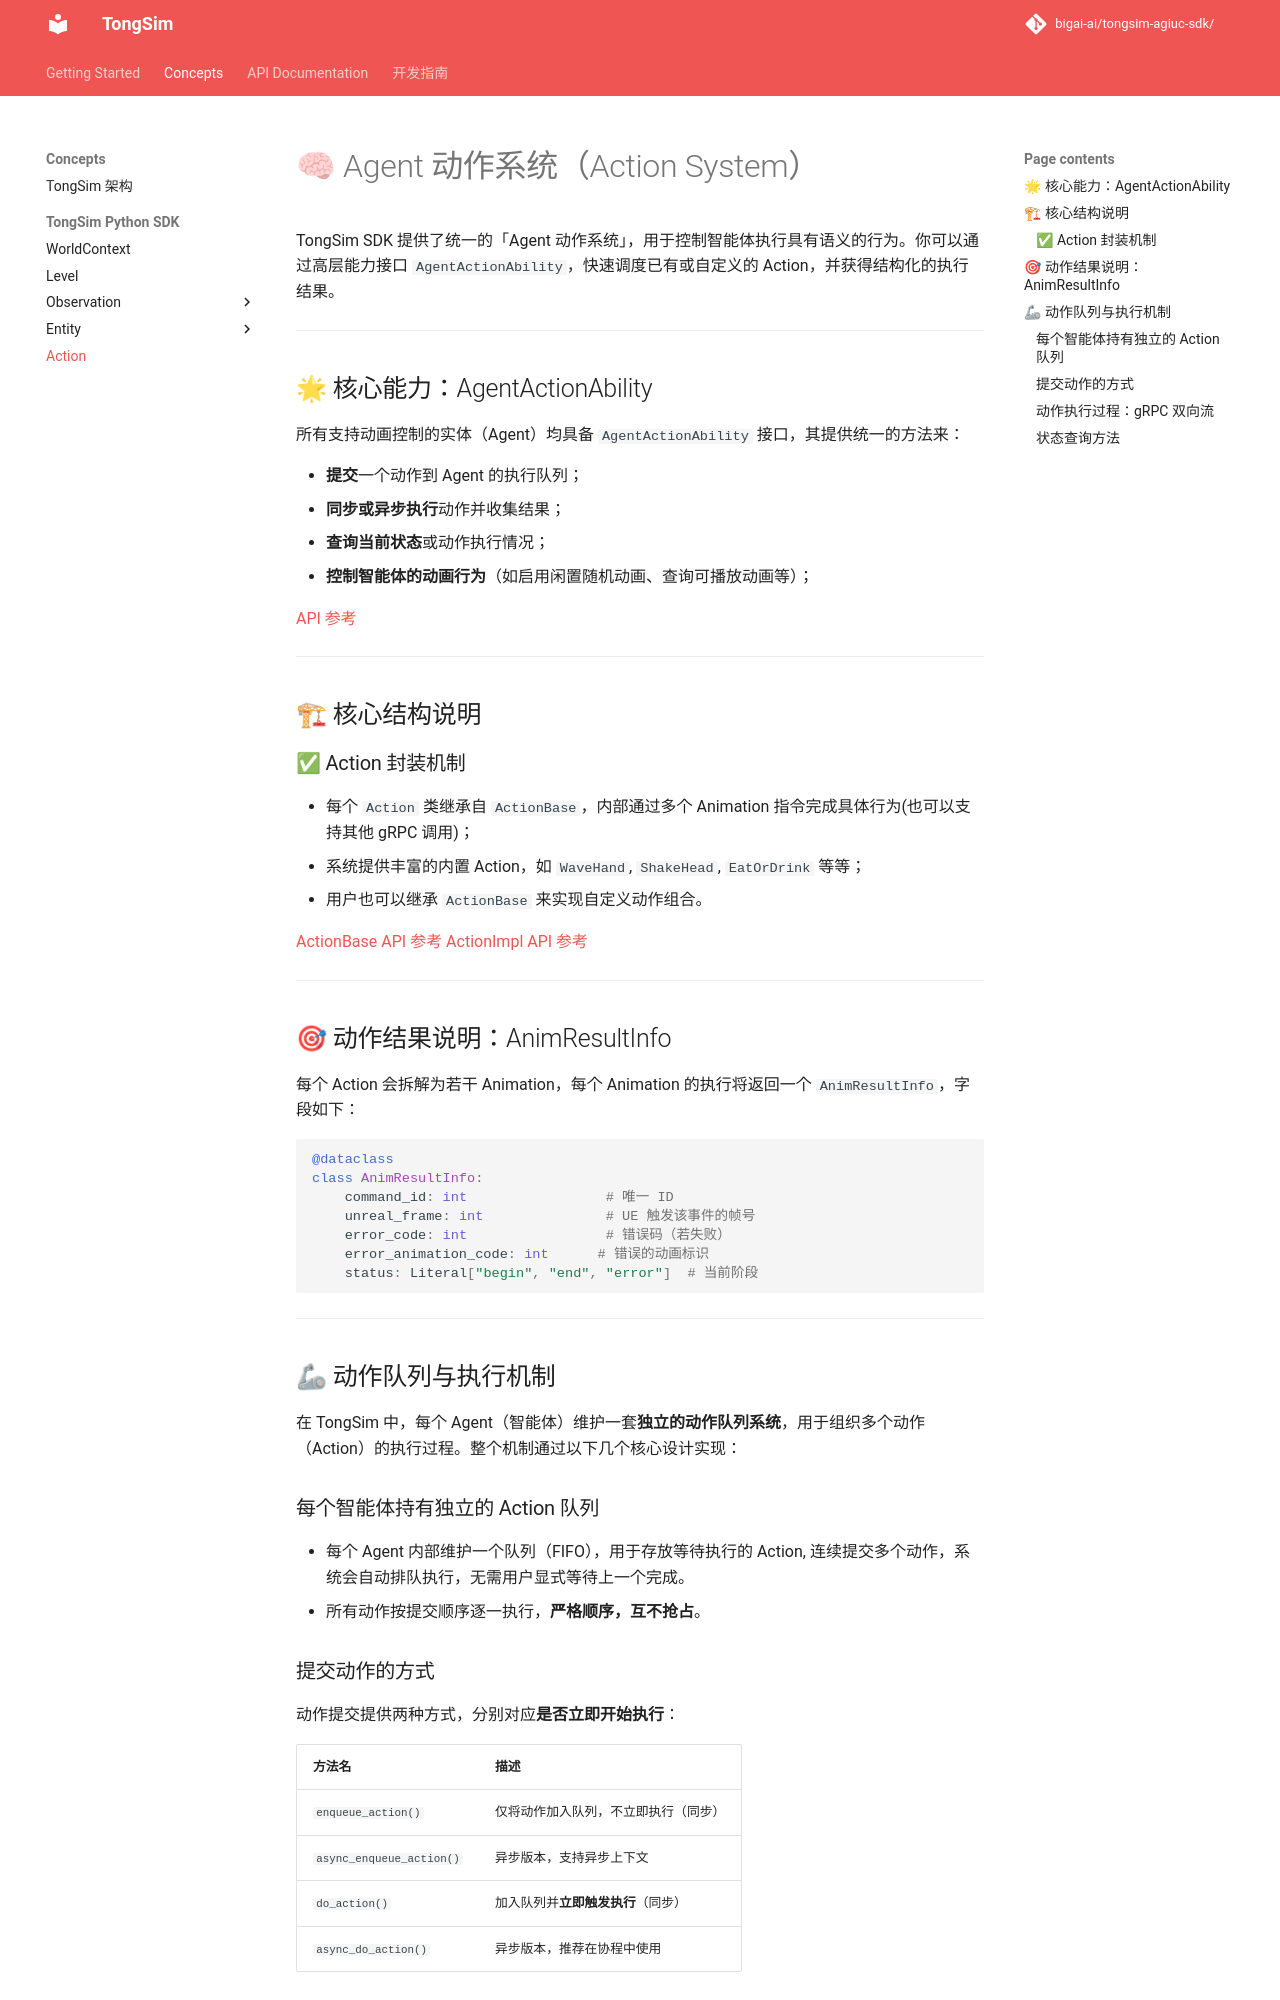

repository: bigai-ai/tongsim-agiuc-sdk · page: concepts/action/index.html · generator: mkdocs

# 🧠 Agent 动作系统（Action System）

TongSim SDK 提供了统一的「Agent 动作系统」，用于控制智能体执行具有语义的行为。你可以通过高层能力接口 `AgentActionAbility`，快速调度已有或自定义的 Action，并获得结构化的执行结果。

---

## 🌟 核心能力：AgentActionAbility

所有支持动画控制的实体（Agent）均具备 `AgentActionAbility` 接口，其提供统一的方法来：

- **提交**一个动作到 Agent 的执行队列；
- **同步或异步执行**动作并收集结果；
- **查询当前状态**或动作执行情况；
- **控制智能体的动画行为**（如启用闲置随机动画、查询可播放动画等）；

[API 参考](../api/ability_action.md)

---

## 🏗 核心结构说明

### ✅ Action 封装机制

- 每个 `Action` 类继承自 `ActionBase`，内部通过多个 Animation 指令完成具体行为(也可以支持其他 gRPC 调用)；
- 系统提供丰富的内置 Action，如 `WaveHand`, `ShakeHead`, `EatOrDrink` 等等；
- 用户也可以继承 `ActionBase` 来实现自定义动作组合。

[ActionBase API 参考](../api/action_base.md)
[ActionImpl API 参考](../api/action_impl.md)

---

## 🎯 动作结果说明：AnimResultInfo

每个 Action 会拆解为若干 Animation，每个 Animation 的执行将返回一个 `AnimResultInfo`，字段如下：

```python
@dataclass
class AnimResultInfo:
    command_id: int                 # 唯一 ID
    unreal_frame: int               # UE 触发该事件的帧号
    error_code: int                 # 错误码（若失败）
    error_animation_code: int      # 错误的动画标识
    status: Literal["begin", "end", "error"]  # 当前阶段
```

---

## 🦾 动作队列与执行机制

在 TongSim 中，每个 Agent（智能体）维护一套**独立的动作队列系统**，用于组织多个动作（Action）的执行过程。整个机制通过以下几个核心设计实现：

### 每个智能体持有独立的 Action 队列

- 每个 Agent 内部维护一个队列（FIFO），用于存放等待执行的 Action, 连续提交多个动作，系统会自动排队执行，无需用户显式等待上一个完成。
- 所有动作按提交顺序逐一执行，**严格顺序，互不抢占**。
